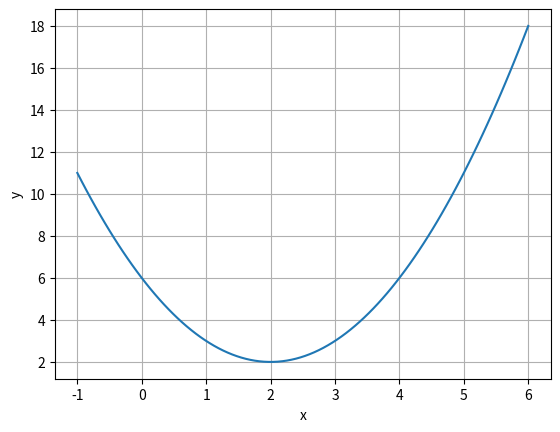

This chart was generated by the following Python code:
import numpy as np
import matplotlib.pylab as plt

f = lambda x: x**2 - 4*x + 6

x = np.linspace(-1, 6, 100)   # -1 ~ 6까지 100개 순차적으로
print(x, len(x))

y = f(x)


##### 그려!!!
plt.plot(x, y)
plt.plot(2, 2, )  # 꼭지점 지점
plt.grid()
plt.xlabel("x")
plt.ylabel("y")
plt.show()












